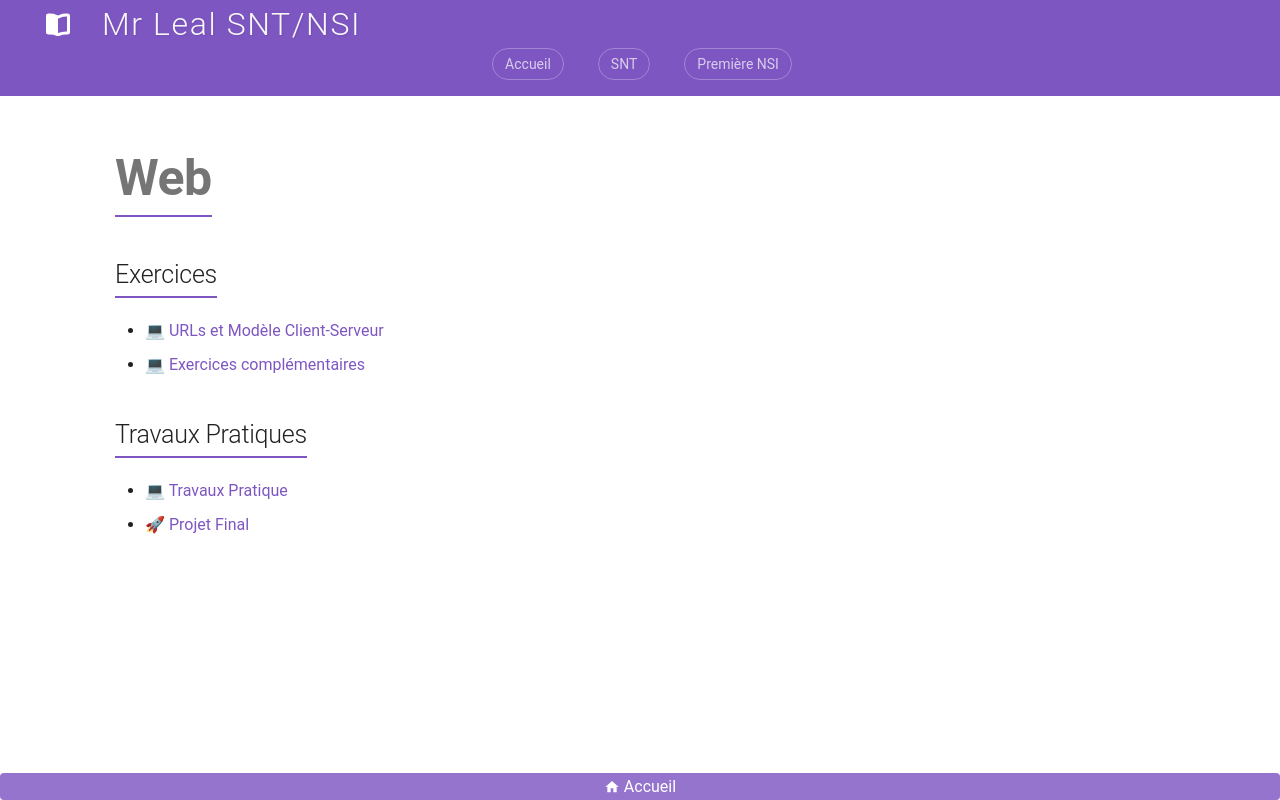

repository: jemangedespatate/projet_mkdocs · page: SNT/Web/sommaire/index.html · generator: mkdocs

# Web

## Exercices

* [💻 URLs et Modèle Client-Serveur](tp/tp_url_client_serveur.md)
* [💻 Exercices complémentaires](exercices/exo_comp.md)

## Travaux Pratiques

* [💻 Travaux Pratique](tp/travaux_pratique.md)
* [🚀 Projet Final](tp/projet_web.md)
